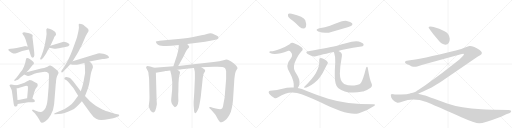
t = 0.00 s
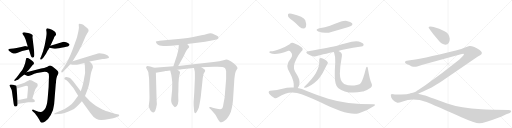
t = 4.67 s
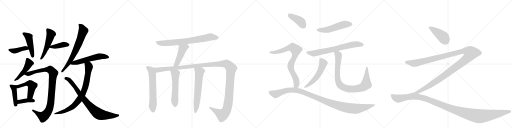
t = 9.33 s
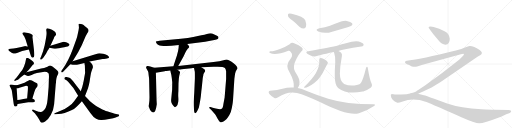
t = 14.00 s
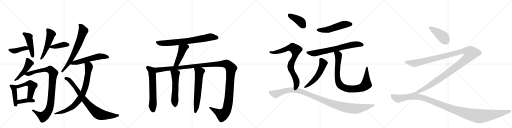
t = 18.67 s
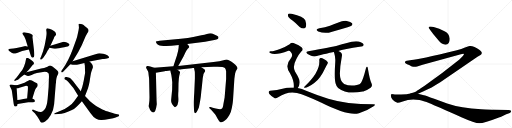
t = 23.34 s

The animated SVG that drew these frames (rendered in a browser with its animation timeline set to each time). Animation: 29 CSS @keyframes rules; one cycle of 23.34 s.

<svg version="1.1" viewBox="0 0 4096 1024" xmlns="http://www.w3.org/2000/svg">
  <g stroke="lightgray" stroke-dasharray="1,1" stroke-width="1" transform="scale(4, 4)">
    <line x1="0" y1="0" x2="256" y2="256"></line>
    <line x1="256" y1="0" x2="0" y2="256"></line>
    <line x1="128" y1="0" x2="128" y2="256"></line>
    <line x1="0" y1="128" x2="256" y2="128"></line>
    <line x1="256" y1="0" x2="512" y2="256"></line>
    <line x1="512" y1="0" x2="256" y2="256"></line>
    <line x1="384" y1="0" x2="384" y2="256"></line>
    <line x1="256" y1="128" x2="512" y2="128"></line>
    <line x1="512" y1="0" x2="768" y2="256"></line>
    <line x1="768" y1="0" x2="512" y2="256"></line>
    <line x1="640" y1="0" x2="640" y2="256"></line>
    <line x1="512" y1="128" x2="768" y2="128"></line>
    <line x1="768" y1="0" x2="1024" y2="256"></line>
    <line x1="1024" y1="0" x2="768" y2="256"></line>
    <line x1="896" y1="0" x2="896" y2="256"></line>
    <line x1="768" y1="128" x2="1024" y2="128"></line>
  </g>
<g transform="scale(1, -1) translate(0, -850)">
   <style type="text/css">
    @keyframes keyframes0 {
      from {
       stroke: black;
       stroke-dashoffset: 410;
       stroke-width: 128;
       }
       57% {
       animation-timing-function: step-end;
       stroke: black;
       stroke-dashoffset: 0;
       stroke-width: 128;
       }
       to {
       stroke: black;
       stroke-width: 1024;
       }
       }
       #make-me-a-hanzi-animation-0 {
         animation: keyframes0 0.583659s both;
         animation-delay: 0.000000s;
         animation-timing-function: linear;
       }
    @keyframes keyframes1 {
      from {
       stroke: black;
       stroke-dashoffset: 465;
       stroke-width: 128;
       }
       60% {
       animation-timing-function: step-end;
       stroke: black;
       stroke-dashoffset: 0;
       stroke-width: 128;
       }
       to {
       stroke: black;
       stroke-width: 1024;
       }
       }
       #make-me-a-hanzi-animation-1 {
         animation: keyframes1 0.628418s both;
         animation-delay: 0.583659s;
         animation-timing-function: linear;
       }
    @keyframes keyframes2 {
      from {
       stroke: black;
       stroke-dashoffset: 516;
       stroke-width: 128;
       }
       63% {
       animation-timing-function: step-end;
       stroke: black;
       stroke-dashoffset: 0;
       stroke-width: 128;
       }
       to {
       stroke: black;
       stroke-width: 1024;
       }
       }
       #make-me-a-hanzi-animation-2 {
         animation: keyframes2 0.669922s both;
         animation-delay: 1.212077s;
         animation-timing-function: linear;
       }
    @keyframes keyframes3 {
      from {
       stroke: black;
       stroke-dashoffset: 403;
       stroke-width: 128;
       }
       57% {
       animation-timing-function: step-end;
       stroke: black;
       stroke-dashoffset: 0;
       stroke-width: 128;
       }
       to {
       stroke: black;
       stroke-width: 1024;
       }
       }
       #make-me-a-hanzi-animation-3 {
         animation: keyframes3 0.577962s both;
         animation-delay: 1.881999s;
         animation-timing-function: linear;
       }
    @keyframes keyframes4 {
      from {
       stroke: black;
       stroke-dashoffset: 470;
       stroke-width: 128;
       }
       60% {
       animation-timing-function: step-end;
       stroke: black;
       stroke-dashoffset: 0;
       stroke-width: 128;
       }
       to {
       stroke: black;
       stroke-width: 1024;
       }
       }
       #make-me-a-hanzi-animation-4 {
         animation: keyframes4 0.632487s both;
         animation-delay: 2.459961s;
         animation-timing-function: linear;
       }
    @keyframes keyframes5 {
      from {
       stroke: black;
       stroke-dashoffset: 959;
       stroke-width: 128;
       }
       76% {
       animation-timing-function: step-end;
       stroke: black;
       stroke-dashoffset: 0;
       stroke-width: 128;
       }
       to {
       stroke: black;
       stroke-width: 1024;
       }
       }
       #make-me-a-hanzi-animation-5 {
         animation: keyframes5 1.030436s both;
         animation-delay: 3.092448s;
         animation-timing-function: linear;
       }
    @keyframes keyframes6 {
      from {
       stroke: black;
       stroke-dashoffset: 426;
       stroke-width: 128;
       }
       58% {
       animation-timing-function: step-end;
       stroke: black;
       stroke-dashoffset: 0;
       stroke-width: 128;
       }
       to {
       stroke: black;
       stroke-width: 1024;
       }
       }
       #make-me-a-hanzi-animation-6 {
         animation: keyframes6 0.596680s both;
         animation-delay: 4.122884s;
         animation-timing-function: linear;
       }
    @keyframes keyframes7 {
      from {
       stroke: black;
       stroke-dashoffset: 503;
       stroke-width: 128;
       }
       62% {
       animation-timing-function: step-end;
       stroke: black;
       stroke-dashoffset: 0;
       stroke-width: 128;
       }
       to {
       stroke: black;
       stroke-width: 1024;
       }
       }
       #make-me-a-hanzi-animation-7 {
         animation: keyframes7 0.659342s both;
         animation-delay: 4.719564s;
         animation-timing-function: linear;
       }
    @keyframes keyframes8 {
      from {
       stroke: black;
       stroke-dashoffset: 388;
       stroke-width: 128;
       }
       56% {
       animation-timing-function: step-end;
       stroke: black;
       stroke-dashoffset: 0;
       stroke-width: 128;
       }
       to {
       stroke: black;
       stroke-width: 1024;
       }
       }
       #make-me-a-hanzi-animation-8 {
         animation: keyframes8 0.565755s both;
         animation-delay: 5.378906s;
         animation-timing-function: linear;
       }
    @keyframes keyframes9 {
      from {
       stroke: black;
       stroke-dashoffset: 679;
       stroke-width: 128;
       }
       69% {
       animation-timing-function: step-end;
       stroke: black;
       stroke-dashoffset: 0;
       stroke-width: 128;
       }
       to {
       stroke: black;
       stroke-width: 1024;
       }
       }
       #make-me-a-hanzi-animation-9 {
         animation: keyframes9 0.802572s both;
         animation-delay: 5.944661s;
         animation-timing-function: linear;
       }
    @keyframes keyframes10 {
      from {
       stroke: black;
       stroke-dashoffset: 559;
       stroke-width: 128;
       }
       65% {
       animation-timing-function: step-end;
       stroke: black;
       stroke-dashoffset: 0;
       stroke-width: 128;
       }
       to {
       stroke: black;
       stroke-width: 1024;
       }
       }
       #make-me-a-hanzi-animation-10 {
         animation: keyframes10 0.704915s both;
         animation-delay: 6.747233s;
         animation-timing-function: linear;
       }
    @keyframes keyframes11 {
      from {
       stroke: black;
       stroke-dashoffset: 803;
       stroke-width: 128;
       }
       72% {
       animation-timing-function: step-end;
       stroke: black;
       stroke-dashoffset: 0;
       stroke-width: 128;
       }
       to {
       stroke: black;
       stroke-width: 1024;
       }
       }
       #make-me-a-hanzi-animation-11 {
         animation: keyframes11 0.903483s both;
         animation-delay: 7.452148s;
         animation-timing-function: linear;
       }
    @keyframes keyframes12 {
      from {
       stroke: black;
       stroke-dashoffset: 805;
       stroke-width: 128;
       }
       72% {
       animation-timing-function: step-end;
       stroke: black;
       stroke-dashoffset: 0;
       stroke-width: 128;
       }
       to {
       stroke: black;
       stroke-width: 1024;
       }
       }
       #make-me-a-hanzi-animation-12 {
         animation: keyframes12 0.905111s both;
         animation-delay: 8.355632s;
         animation-timing-function: linear;
       }
    @keyframes keyframes13 {
      from {
       stroke: black;
       stroke-dashoffset: 744;
       stroke-width: 128;
       }
       71% {
       animation-timing-function: step-end;
       stroke: black;
       stroke-dashoffset: 0;
       stroke-width: 128;
       }
       to {
       stroke: black;
       stroke-width: 1024;
       }
       }
       #make-me-a-hanzi-animation-13 {
         animation: keyframes13 0.855469s both;
         animation-delay: 9.260742s;
         animation-timing-function: linear;
       }
    @keyframes keyframes14 {
      from {
       stroke: black;
       stroke-dashoffset: 460;
       stroke-width: 128;
       }
       60% {
       animation-timing-function: step-end;
       stroke: black;
       stroke-dashoffset: 0;
       stroke-width: 128;
       }
       to {
       stroke: black;
       stroke-width: 1024;
       }
       }
       #make-me-a-hanzi-animation-14 {
         animation: keyframes14 0.624349s both;
         animation-delay: 10.116211s;
         animation-timing-function: linear;
       }
    @keyframes keyframes15 {
      from {
       stroke: black;
       stroke-dashoffset: 620;
       stroke-width: 128;
       }
       67% {
       animation-timing-function: step-end;
       stroke: black;
       stroke-dashoffset: 0;
       stroke-width: 128;
       }
       to {
       stroke: black;
       stroke-width: 1024;
       }
       }
       #make-me-a-hanzi-animation-15 {
         animation: keyframes15 0.754557s both;
         animation-delay: 10.740560s;
         animation-timing-function: linear;
       }
    @keyframes keyframes16 {
      from {
       stroke: black;
       stroke-dashoffset: 1384;
       stroke-width: 128;
       }
       82% {
       animation-timing-function: step-end;
       stroke: black;
       stroke-dashoffset: 0;
       stroke-width: 128;
       }
       to {
       stroke: black;
       stroke-width: 1024;
       }
       }
       #make-me-a-hanzi-animation-16 {
         animation: keyframes16 1.376302s both;
         animation-delay: 11.495117s;
         animation-timing-function: linear;
       }
    @keyframes keyframes17 {
      from {
       stroke: black;
       stroke-dashoffset: 554;
       stroke-width: 128;
       }
       64% {
       animation-timing-function: step-end;
       stroke: black;
       stroke-dashoffset: 0;
       stroke-width: 128;
       }
       to {
       stroke: black;
       stroke-width: 1024;
       }
       }
       #make-me-a-hanzi-animation-17 {
         animation: keyframes17 0.700846s both;
         animation-delay: 12.871419s;
         animation-timing-function: linear;
       }
    @keyframes keyframes18 {
      from {
       stroke: black;
       stroke-dashoffset: 622;
       stroke-width: 128;
       }
       67% {
       animation-timing-function: step-end;
       stroke: black;
       stroke-dashoffset: 0;
       stroke-width: 128;
       }
       to {
       stroke: black;
       stroke-width: 1024;
       }
       }
       #make-me-a-hanzi-animation-18 {
         animation: keyframes18 0.756185s both;
         animation-delay: 13.572266s;
         animation-timing-function: linear;
       }
    @keyframes keyframes19 {
      from {
       stroke: black;
       stroke-dashoffset: 521;
       stroke-width: 128;
       }
       63% {
       animation-timing-function: step-end;
       stroke: black;
       stroke-dashoffset: 0;
       stroke-width: 128;
       }
       to {
       stroke: black;
       stroke-width: 1024;
       }
       }
       #make-me-a-hanzi-animation-19 {
         animation: keyframes19 0.673991s both;
         animation-delay: 14.328451s;
         animation-timing-function: linear;
       }
    @keyframes keyframes20 {
      from {
       stroke: black;
       stroke-dashoffset: 702;
       stroke-width: 128;
       }
       70% {
       animation-timing-function: step-end;
       stroke: black;
       stroke-dashoffset: 0;
       stroke-width: 128;
       }
       to {
       stroke: black;
       stroke-width: 1024;
       }
       }
       #make-me-a-hanzi-animation-20 {
         animation: keyframes20 0.821289s both;
         animation-delay: 15.002441s;
         animation-timing-function: linear;
       }
    @keyframes keyframes21 {
      from {
       stroke: black;
       stroke-dashoffset: 538;
       stroke-width: 128;
       }
       64% {
       animation-timing-function: step-end;
       stroke: black;
       stroke-dashoffset: 0;
       stroke-width: 128;
       }
       to {
       stroke: black;
       stroke-width: 1024;
       }
       }
       #make-me-a-hanzi-animation-21 {
         animation: keyframes21 0.687826s both;
         animation-delay: 15.823730s;
         animation-timing-function: linear;
       }
    @keyframes keyframes22 {
      from {
       stroke: black;
       stroke-dashoffset: 898;
       stroke-width: 128;
       }
       75% {
       animation-timing-function: step-end;
       stroke: black;
       stroke-dashoffset: 0;
       stroke-width: 128;
       }
       to {
       stroke: black;
       stroke-width: 1024;
       }
       }
       #make-me-a-hanzi-animation-22 {
         animation: keyframes22 0.980794s both;
         animation-delay: 16.511556s;
         animation-timing-function: linear;
       }
    @keyframes keyframes23 {
      from {
       stroke: black;
       stroke-dashoffset: 404;
       stroke-width: 128;
       }
       57% {
       animation-timing-function: step-end;
       stroke: black;
       stroke-dashoffset: 0;
       stroke-width: 128;
       }
       to {
       stroke: black;
       stroke-width: 1024;
       }
       }
       #make-me-a-hanzi-animation-23 {
         animation: keyframes23 0.578776s both;
         animation-delay: 17.492350s;
         animation-timing-function: linear;
       }
    @keyframes keyframes24 {
      from {
       stroke: black;
       stroke-dashoffset: 793;
       stroke-width: 128;
       }
       72% {
       animation-timing-function: step-end;
       stroke: black;
       stroke-dashoffset: 0;
       stroke-width: 128;
       }
       to {
       stroke: black;
       stroke-width: 1024;
       }
       }
       #make-me-a-hanzi-animation-24 {
         animation: keyframes24 0.895345s both;
         animation-delay: 18.071126s;
         animation-timing-function: linear;
       }
    @keyframes keyframes25 {
      from {
       stroke: black;
       stroke-dashoffset: 1121;
       stroke-width: 128;
       }
       78% {
       animation-timing-function: step-end;
       stroke: black;
       stroke-dashoffset: 0;
       stroke-width: 128;
       }
       to {
       stroke: black;
       stroke-width: 1024;
       }
       }
       #make-me-a-hanzi-animation-25 {
         animation: keyframes25 1.162272s both;
         animation-delay: 18.966471s;
         animation-timing-function: linear;
       }
    @keyframes keyframes26 {
      from {
       stroke: black;
       stroke-dashoffset: 421;
       stroke-width: 128;
       }
       58% {
       animation-timing-function: step-end;
       stroke: black;
       stroke-dashoffset: 0;
       stroke-width: 128;
       }
       to {
       stroke: black;
       stroke-width: 1024;
       }
       }
       #make-me-a-hanzi-animation-26 {
         animation: keyframes26 0.592611s both;
         animation-delay: 20.128743s;
         animation-timing-function: linear;
       }
    @keyframes keyframes27 {
      from {
       stroke: black;
       stroke-dashoffset: 1357;
       stroke-width: 128;
       }
       82% {
       animation-timing-function: step-end;
       stroke: black;
       stroke-dashoffset: 0;
       stroke-width: 128;
       }
       to {
       stroke: black;
       stroke-width: 1024;
       }
       }
       #make-me-a-hanzi-animation-27 {
         animation: keyframes27 1.354329s both;
         animation-delay: 20.721354s;
         animation-timing-function: linear;
       }
    @keyframes keyframes28 {
      from {
       stroke: black;
       stroke-dashoffset: 1241;
       stroke-width: 128;
       }
       80% {
       animation-timing-function: step-end;
       stroke: black;
       stroke-dashoffset: 0;
       stroke-width: 128;
       }
       to {
       stroke: black;
       stroke-width: 1024;
       }
       }
       #make-me-a-hanzi-animation-28 {
         animation: keyframes28 1.259928s both;
         animation-delay: 22.075684s;
         animation-timing-function: linear;
       }
</style>
<path d="M 222 479 L 205 481 Q 203 482 179 477 L 133 466 Q 106 461 86 461 Q 67 460 67 454 Q 66 453 68 448 Q 70 442 85 434 Q 98 424 103 424 Q 110 419 136 426 L 177 442 L 231 454 C 260 461 252 475 222 479 Z" fill="lightgray"></path> 
<path d="M 225 586 L 213 589 Q 192 594 186 591 L 179 586 Q 178 584 183 574 Q 195 562 204 536 L 222 479 L 231 454 L 246 407 Q 248 400 252 395 Q 257 390 260 390 Q 262 388 265 390 Q 272 392 275 409 Q 275 420 272 449 L 261 542 Q 259 547 260 556 Q 262 564 261 568 Q 261 571 249 578 Q 238 585 232 585 Q 227 585 225 586 Z" fill="lightgray"></path> 
<path d="M 403 484 L 431 545 Q 434 558 437 558 L 446 568 Q 450 574 447 583 Q 442 604 395 620 Q 381 625 378 624 Q 367 620 371 602 Q 375 583 369 550 L 358 491 L 344 438 L 329 398 L 323 386 Q 319 378 323 375 Q 328 371 336 379 L 346 388 L 368 421 Q 382 448 385 450 L 396 468 L 403 484 Z" fill="lightgray"></path> 
<path d="M 509 517 L 403 484 C 374 475 368 473 396 468 L 434 461 Q 439 458 490 468 Q 542 478 546 481 Q 550 484 556 490 Q 557 494 551 500 Q 546 506 529 512 L 509 517 Z" fill="lightgray"></path> 
<path d="M 212 272 L 231 293 L 261 330 L 269 336 Q 273 338 270 350 Q 268 358 257 365 L 238 378 Q 219 393 209 383 L 205 363 Q 203 346 192 319 Q 181 291 162 270 Q 147 247 131 229 L 118 215 Q 113 211 114 206 Q 116 201 123 204 L 136 210 Q 142 211 155 223 Q 169 235 195 254 L 212 272 Z" fill="lightgray"></path> 
<path d="M 329 302 L 212 272 C 183 265 177 263 195 254 L 207 248 Q 219 241 225 242 Q 232 243 253 251 Q 275 262 295 266 L 344 275 Q 372 280 386 266 Q 394 261 391 218 L 389 154 L 381 58 Q 375 -4 358 -23 Q 342 -43 329 -45 Q 317 -47 281 -33 L 267 -28 Q 262 -25 258 -30 Q 254 -32 259 -37 L 272 -50 Q 277 -53 289 -70 Q 299 -79 312 -104 Q 325 -129 329 -130 Q 339 -135 361 -121 Q 384 -108 406 -69 Q 429 -30 433 16 L 446 179 Q 448 186 449 208 Q 451 230 457 243 L 464 257 Q 468 264 468 271 Q 468 277 454 291 Q 409 328 400 326 Q 391 324 386 320 Q 382 316 369 313 L 353 307 L 329 302 Z" fill="lightgray"></path> 
<path d="M 140 10 L 141 18 L 140 50 L 133 144 C 132 164 131 164 118 168 L 104 172 Q 91 176 85 174 Q 80 172 76 168 Q 75 166 84 150 Q 94 133 96 116 L 109 22 Q 111 8 115 3 Q 119 -3 128 -1 Q 138 1 140 10 Z" fill="lightgray"></path> 
<path d="M 259 63 L 274 112 L 282 134 Q 284 139 291 148 L 299 159 Q 303 166 301 175 Q 300 183 292 186 L 279 192 Q 248 212 233 209 Q 228 208 213 199 Q 199 189 173 181 Q 138 168 118 168 C 88 166 103 142 133 144 Q 146 144 155 148 L 209 164 Q 220 162 222 160 Q 225 158 222 120 L 217 65 C 214 35 250 34 259 63 Z" fill="lightgray"></path> 
<path d="M 141 18 L 226 32 Q 276 32 277 37 L 279 43 Q 280 55 259 63 L 217 65 L 187 59 Q 155 52 140 50 C 110 46 111 13 141 18 Z" fill="lightgray"></path> 
<path d="M 503 274 L 563 337 L 581 360 L 625 432 L 655 491 L 684 559 L 697 583 Q 699 587 701 589 L 707 598 Q 709 606 708 611 Q 707 616 697 626 L 677 643 Q 671 650 657 656 Q 644 661 635 660 Q 627 658 630 649 L 631 635 Q 634 629 619 564 Q 616 547 581 455 Q 547 363 503 301 L 493 286 Q 487 278 492 273 Q 497 268 503 274 Z" fill="lightgray"></path> 
<path d="M 563 337 L 582 333 Q 605 328 634 337 Q 664 345 675 347 L 716 358 L 821 378 Q 831 378 845 381 Q 859 383 861 385 Q 871 384 872 391 Q 874 394 862 406 Q 848 417 826 421 Q 804 424 796 424 Q 789 424 757 414 L 581 360 C 552 351 534 343 563 337 Z" fill="lightgray"></path> 
<path d="M 675 347 L 679 324 Q 687 269 670 207 L 664 179 Q 660 158 646 120 L 625 84 L 593 41 Q 581 22 548 -1 Q 515 -24 499 -30 L 442 -53 Q 433 -57 433 -61 Q 434 -66 442 -64 L 468 -62 Q 514 -60 571 -32 Q 597 -20 615 -1 Q 634 17 655 41 L 680 82 L 698 129 Q 712 160 720 218 Q 728 275 733 283 L 743 310 Q 744 312 742 324 Q 740 336 729 347 Q 718 357 716 358 C 693 377 670 377 675 347 Z" fill="lightgray"></path> 
<path d="M 646 120 L 585 200 L 565 222 Q 558 229 540 233 Q 523 236 518 231 Q 513 226 516 221 Q 517 215 525 212 Q 533 209 547 195 Q 592 150 625 84 L 655 41 L 723 -53 Q 748 -89 769 -100 Q 790 -111 812 -110 Q 834 -110 873 -102 Q 912 -94 925 -89 L 949 -80 Q 954 -78 953 -73 Q 953 -68 949 -66 L 919 -59 L 856 -40 Q 840 -35 801 -15 Q 763 4 742 23 Q 716 41 705 56 L 680 82 L 646 120 Z" fill="lightgray"></path> 
<path d="M 1498 498 L 1641 516 L 1693 526 Q 1743 537 1746 543 Q 1749 549 1747 556 Q 1746 562 1719 573 Q 1693 584 1683 584 Q 1673 584 1655 579 Q 1638 574 1611 569 L 1546 555 Q 1508 546 1447 541 L 1277 525 Q 1249 522 1247 518 Q 1246 514 1252 505 Q 1257 495 1268 491 Q 1286 480 1372 484 L 1430 490 L 1498 498 Z" fill="lightgray"></path> 
<path d="M 1426 323 L 1469 401 L 1483 430 Q 1491 450 1502 461 Q 1513 471 1514 475 Q 1516 479 1498 498 C 1478 520 1432 520 1430 490 L 1429 471 Q 1426 438 1406 378 L 1387 320 C 1378 291 1412 297 1426 323 Z" fill="lightgray"></path> 
<path d="M 1234 308 L 1202 318 L 1179 323 Q 1171 320 1169 315 Q 1167 309 1176 295 Q 1186 280 1187 270 L 1189 251 Q 1193 224 1193 215 L 1196 73 L 1195 44 L 1192 18 Q 1189 2 1190 -1 Q 1200 -36 1213 -44 Q 1219 -50 1227 -50 Q 1244 -50 1255 17 L 1253 48 L 1247 269 C 1246 299 1246 304 1234 308 Z" fill="lightgray"></path> 
<path d="M 1611 312 L 1708 316 Q 1786 320 1799 307 Q 1806 302 1809 281 L 1809 218 L 1797 71 L 1788 22 Q 1783 -14 1776 -18 Q 1770 -22 1761 -24 Q 1749 -24 1726 -18 Q 1704 -12 1702 -12 L 1684 -6 Q 1676 -4 1675 -7 Q 1671 -11 1678 -18 L 1689 -28 L 1715 -57 Q 1717 -57 1727 -73 L 1740 -97 Q 1758 -128 1768 -128 Q 1779 -132 1813 -102 Q 1824 -88 1835 -70 Q 1847 -52 1855 -11 Q 1863 29 1864 49 L 1875 220 L 1878 243 Q 1878 247 1881 263 Q 1885 279 1892 290 Q 1899 300 1900 304 Q 1901 308 1893 320 Q 1886 331 1866 347 Q 1831 375 1810 375 L 1788 369 Q 1762 360 1708 354 L 1426 323 L 1387 320 L 1234 308 C 1204 306 1217 264 1247 269 L 1318 280 L 1321 282 L 1332 282 Q 1346 286 1362 286 L 1419 293 L 1439 295 Q 1446 294 1472 298 L 1532 305 Q 1533 306 1541 306 L 1552 307 L 1611 312 Z" fill="lightgray"></path> 
<path d="M 1362 286 L 1364 276 Q 1373 245 1374 229 L 1378 192 L 1377 132 L 1370 60 Q 1367 38 1373 26 Q 1374 21 1385 6 Q 1397 -9 1400 -8 Q 1433 4 1426 77 Q 1425 94 1427 120 L 1428 185 L 1431 225 Q 1433 245 1437 256 Q 1441 267 1440 274 Q 1438 283 1419 293 C 1393 308 1356 315 1362 286 Z" fill="lightgray"></path> 
<path d="M 1552 307 L 1558 279 Q 1559 277 1559 255 L 1559 222 L 1554 108 L 1549 34 Q 1549 8 1550 -1 L 1552 -27 Q 1553 -55 1564 -55 Q 1572 -51 1582 -29 L 1591 -9 Q 1605 59 1608 93 Q 1611 127 1614 148 L 1622 226 L 1628 258 L 1636 272 Q 1643 282 1641 287 Q 1641 293 1632 299 L 1611 312 C 1585 328 1546 336 1552 307 Z" fill="lightgray"></path> 
<path d="M 2555 625 Q 2515 615 2546 598 Q 2603 577 2657 597 Q 2718 613 2781 632 Q 2809 642 2814 646 Q 2823 656 2817 665 Q 2807 678 2774 683 Q 2740 686 2707 670 Q 2676 657 2640 645 Q 2601 633 2555 625 Z" fill="lightgray"></path> 
<path d="M 2707 443 Q 2746 455 2890 478 Q 2900 477 2910 490 Q 2911 503 2886 512 Q 2853 533 2768 504 Q 2735 497 2703 486 Q 2655 474 2467 440 Q 2437 436 2461 418 Q 2497 394 2520 399 Q 2535 406 2671 435 L 2707 443 Z" fill="lightgray"></path> 
<path d="M 2554 370 Q 2564 276 2435 157 Q 2429 150 2435 148 Q 2457 144 2514 186 Q 2563 222 2604 311 Q 2611 324 2619 339 Q 2626 346 2621 355 Q 2615 364 2590 378 Q 2571 388 2563 386 Q 2553 382 2554 370 Z" fill="lightgray"></path> 
<path d="M 2971 186 Q 2958 214 2944 297 Q 2943 312 2937 316 Q 2931 319 2927 303 Q 2905 215 2887 186 Q 2880 176 2855 170 Q 2798 158 2753 179 Q 2719 198 2719 262 Q 2720 322 2735 401 Q 2739 417 2729 428 Q 2720 437 2707 443 C 2682 459 2663 464 2671 435 Q 2671 432 2673 428 Q 2685 391 2682 355 Q 2673 220 2685 182 Q 2689 163 2705 147 Q 2774 92 2901 118 Q 2902 119 2906 119 Q 2936 128 2965 149 Q 2983 162 2971 186 Z" fill="lightgray"></path> 
<path d="M 2340 686 Q 2368 664 2397 635 Q 2413 622 2431 622 Q 2443 623 2448 638 Q 2454 656 2442 689 Q 2430 720 2333 741 Q 2315 745 2308 741 Q 2302 737 2304 722 Q 2308 709 2340 686 Z" fill="lightgray"></path> 
<path d="M 2382 146 Q 2403 173 2393 217 Q 2386 238 2360 279 Q 2338 318 2371 379 Q 2390 416 2410 438 Q 2432 456 2412 472 Q 2393 488 2357 502 Q 2335 515 2317 497 Q 2283 475 2240 459 Q 2182 437 2164 440 Q 2157 440 2154 435 Q 2153 431 2161 426 Q 2203 405 2307 444 Q 2317 447 2326 435 Q 2348 413 2326 382 Q 2275 325 2320 265 Q 2356 201 2350 150 C 2349 120 2367 120 2382 146 Z" fill="lightgray"></path> 
<path d="M 2350 150 Q 2305 154 2260 140 Q 2221 127 2161 124 Q 2154 124 2150 116 Q 2147 109 2155 98 Q 2171 79 2195 66 Q 2207 60 2225 73 Q 2303 124 2376 106 Q 2440 90 2568 30 Q 2790 -82 2872 -55 Q 2935 -36 2989 1 Q 3013 16 2988 17 Q 2769 17 2626 61 Q 2547 85 2449 125 Q 2415 141 2382 146 L 2350 150 Z" fill="lightgray"></path> 
<path d="M 3598 540 Q 3594 584 3552 602 Q 3517 624 3469 635 L 3444 639 Q 3429 639 3429 630 Q 3429 626 3433 622 L 3443 608 Q 3452 593 3509 526 Q 3533 493 3564 493 Q 3598 495 3598 540 Z" fill="lightgray"></path> 
<path d="M 3344 100 L 3380 116 L 3453 151 Q 3484 169 3522 192 L 3820 396 L 3844 410 L 3851 416 Q 3856 419 3854 432 Q 3850 439 3837 450 Q 3787 484 3756 482 Q 3747 482 3720 470 Q 3692 458 3655 449 Q 3344 374 3293 370 L 3255 365 Q 3244 364 3241 357 Q 3237 350 3247 342 Q 3253 338 3273 330 L 3295 318 Q 3318 313 3337 318 L 3381 332 L 3687 416 Q 3708 422 3711 418 Q 3714 413 3701 400 L 3673 372 Q 3533 259 3394 162 Q 3336 124 3329 119 Q 3321 113 3289 104 C 3261 94 3317 88 3344 100 Z" fill="lightgray"></path> 
<path d="M 3956 -28 Q 3919 -27 3851 -24 Q 3687 -15 3577 23 L 3474 60 Q 3405 86 3391 89 L 3344 100 L 3289 103.5 Q 3257 94 3208 94 L 3177 94 Q 3161 93 3149 96 Q 3140 96 3138 98 Q 3129 98 3127 95 L 3127 84 Q 3127 69 3141.5 52 Q 3156 35 3179 29 Q 3187 27 3222 39 Q 3282 63 3356 50 Q 3385 45 3436.5 23.5 Q 3488 2 3691 -88 Q 3799 -136 3835 -136 Q 3871 -136 3997 -88 Q 4004 -85 4005 -85 L 4050 -64 L 4073 -56 Q 4084 -52 4086 -46 Q 4091 -40 4087.5 -35 Q 4084 -30 4067 -30 L 3956 -28 Z" fill="lightgray"></path> 
      <clipPath id="make-me-a-hanzi-clip-0">
      <path d="M 222 479 L 205 481 Q 203 482 179 477 L 133 466 Q 106 461 86 461 Q 67 460 67 454 Q 66 453 68 448 Q 70 442 85 434 Q 98 424 103 424 Q 110 419 136 426 L 177 442 L 231 454 C 260 461 252 475 222 479 Z" fill="lightgray"></path>
      </clipPath>
      <path clip-path="url(#make-me-a-hanzi-clip-0)" d="M 74 452 L 112 443 L 202 465 L 223 458 " fill="none" id="make-me-a-hanzi-animation-0" stroke-dasharray="282 564" stroke-linecap="round"></path>

      <clipPath id="make-me-a-hanzi-clip-1">
      <path d="M 225 586 L 213 589 Q 192 594 186 591 L 179 586 Q 178 584 183 574 Q 195 562 204 536 L 222 479 L 231 454 L 246 407 Q 248 400 252 395 Q 257 390 260 390 Q 262 388 265 390 Q 272 392 275 409 Q 275 420 272 449 L 261 542 Q 259 547 260 556 Q 262 564 261 568 Q 261 571 249 578 Q 238 585 232 585 Q 227 585 225 586 Z" fill="lightgray"></path>
      </clipPath>
      <path clip-path="url(#make-me-a-hanzi-clip-1)" d="M 187 582 L 202 577 L 232 547 L 263 399 " fill="none" id="make-me-a-hanzi-animation-1" stroke-dasharray="337 674" stroke-linecap="round"></path>

      <clipPath id="make-me-a-hanzi-clip-2">
      <path d="M 403 484 L 431 545 Q 434 558 437 558 L 446 568 Q 450 574 447 583 Q 442 604 395 620 Q 381 625 378 624 Q 367 620 371 602 Q 375 583 369 550 L 358 491 L 344 438 L 329 398 L 323 386 Q 319 378 323 375 Q 328 371 336 379 L 346 388 L 368 421 Q 382 448 385 450 L 396 468 L 403 484 Z" fill="lightgray"></path>
      </clipPath>
      <path clip-path="url(#make-me-a-hanzi-clip-2)" d="M 380 615 L 408 577 L 376 474 L 328 381 " fill="none" id="make-me-a-hanzi-animation-2" stroke-dasharray="388 776" stroke-linecap="round"></path>

      <clipPath id="make-me-a-hanzi-clip-3">
      <path d="M 509 517 L 403 484 C 374 475 368 473 396 468 L 434 461 Q 439 458 490 468 Q 542 478 546 481 Q 550 484 556 490 Q 557 494 551 500 Q 546 506 529 512 L 509 517 Z" fill="lightgray"></path>
      </clipPath>
      <path clip-path="url(#make-me-a-hanzi-clip-3)" d="M 403 470 L 410 476 L 456 480 L 508 494 L 546 491 " fill="none" id="make-me-a-hanzi-animation-3" stroke-dasharray="275 550" stroke-linecap="round"></path>

      <clipPath id="make-me-a-hanzi-clip-4">
      <path d="M 212 272 L 231 293 L 261 330 L 269 336 Q 273 338 270 350 Q 268 358 257 365 L 238 378 Q 219 393 209 383 L 205 363 Q 203 346 192 319 Q 181 291 162 270 Q 147 247 131 229 L 118 215 Q 113 211 114 206 Q 116 201 123 204 L 136 210 Q 142 211 155 223 Q 169 235 195 254 L 212 272 Z" fill="lightgray"></path>
      </clipPath>
      <path clip-path="url(#make-me-a-hanzi-clip-4)" d="M 218 376 L 233 343 L 217 314 L 169 252 L 119 209 " fill="none" id="make-me-a-hanzi-animation-4" stroke-dasharray="342 684" stroke-linecap="round"></path>

      <clipPath id="make-me-a-hanzi-clip-5">
      <path d="M 329 302 L 212 272 C 183 265 177 263 195 254 L 207 248 Q 219 241 225 242 Q 232 243 253 251 Q 275 262 295 266 L 344 275 Q 372 280 386 266 Q 394 261 391 218 L 389 154 L 381 58 Q 375 -4 358 -23 Q 342 -43 329 -45 Q 317 -47 281 -33 L 267 -28 Q 262 -25 258 -30 Q 254 -32 259 -37 L 272 -50 Q 277 -53 289 -70 Q 299 -79 312 -104 Q 325 -129 329 -130 Q 339 -135 361 -121 Q 384 -108 406 -69 Q 429 -30 433 16 L 446 179 Q 448 186 449 208 Q 451 230 457 243 L 464 257 Q 468 264 468 271 Q 468 277 454 291 Q 409 328 400 326 Q 391 324 386 320 Q 382 316 369 313 L 353 307 L 329 302 Z" fill="lightgray"></path>
      </clipPath>
      <path clip-path="url(#make-me-a-hanzi-clip-5)" d="M 203 255 L 325 287 L 380 294 L 402 292 L 426 264 L 404 12 L 387 -38 L 373 -59 L 346 -82 L 263 -33 " fill="none" id="make-me-a-hanzi-animation-5" stroke-dasharray="831 1662" stroke-linecap="round"></path>

      <clipPath id="make-me-a-hanzi-clip-6">
      <path d="M 140 10 L 141 18 L 140 50 L 133 144 C 132 164 131 164 118 168 L 104 172 Q 91 176 85 174 Q 80 172 76 168 Q 75 166 84 150 Q 94 133 96 116 L 109 22 Q 111 8 115 3 Q 119 -3 128 -1 Q 138 1 140 10 Z" fill="lightgray"></path>
      </clipPath>
      <path clip-path="url(#make-me-a-hanzi-clip-6)" d="M 83 167 L 106 152 L 114 135 L 125 12 " fill="none" id="make-me-a-hanzi-animation-6" stroke-dasharray="298 596" stroke-linecap="round"></path>

      <clipPath id="make-me-a-hanzi-clip-7">
      <path d="M 259 63 L 274 112 L 282 134 Q 284 139 291 148 L 299 159 Q 303 166 301 175 Q 300 183 292 186 L 279 192 Q 248 212 233 209 Q 228 208 213 199 Q 199 189 173 181 Q 138 168 118 168 C 88 166 103 142 133 144 Q 146 144 155 148 L 209 164 Q 220 162 222 160 Q 225 158 222 120 L 217 65 C 214 35 250 34 259 63 Z" fill="lightgray"></path>
      </clipPath>
      <path clip-path="url(#make-me-a-hanzi-clip-7)" d="M 124 163 L 146 158 L 217 181 L 246 177 L 258 163 L 253 138 L 242 87 L 224 71 " fill="none" id="make-me-a-hanzi-animation-7" stroke-dasharray="375 750" stroke-linecap="round"></path>

      <clipPath id="make-me-a-hanzi-clip-8">
      <path d="M 141 18 L 226 32 Q 276 32 277 37 L 279 43 Q 280 55 259 63 L 217 65 L 187 59 Q 155 52 140 50 C 110 46 111 13 141 18 Z" fill="lightgray"></path>
      </clipPath>
      <path clip-path="url(#make-me-a-hanzi-clip-8)" d="M 147 24 L 160 37 L 213 48 L 261 48 L 271 42 " fill="none" id="make-me-a-hanzi-animation-8" stroke-dasharray="260 520" stroke-linecap="round"></path>

      <clipPath id="make-me-a-hanzi-clip-9">
      <path d="M 503 274 L 563 337 L 581 360 L 625 432 L 655 491 L 684 559 L 697 583 Q 699 587 701 589 L 707 598 Q 709 606 708 611 Q 707 616 697 626 L 677 643 Q 671 650 657 656 Q 644 661 635 660 Q 627 658 630 649 L 631 635 Q 634 629 619 564 Q 616 547 581 455 Q 547 363 503 301 L 493 286 Q 487 278 492 273 Q 497 268 503 274 Z" fill="lightgray"></path>
      </clipPath>
      <path clip-path="url(#make-me-a-hanzi-clip-9)" d="M 640 651 L 666 604 L 648 550 L 589 413 L 548 342 L 497 279 " fill="none" id="make-me-a-hanzi-animation-9" stroke-dasharray="551 1102" stroke-linecap="round"></path>

      <clipPath id="make-me-a-hanzi-clip-10">
      <path d="M 563 337 L 582 333 Q 605 328 634 337 Q 664 345 675 347 L 716 358 L 821 378 Q 831 378 845 381 Q 859 383 861 385 Q 871 384 872 391 Q 874 394 862 406 Q 848 417 826 421 Q 804 424 796 424 Q 789 424 757 414 L 581 360 C 552 351 534 343 563 337 Z" fill="lightgray"></path>
      </clipPath>
      <path clip-path="url(#make-me-a-hanzi-clip-10)" d="M 569 342 L 788 398 L 814 401 L 864 392 " fill="none" id="make-me-a-hanzi-animation-10" stroke-dasharray="431 862" stroke-linecap="round"></path>

      <clipPath id="make-me-a-hanzi-clip-11">
      <path d="M 675 347 L 679 324 Q 687 269 670 207 L 664 179 Q 660 158 646 120 L 625 84 L 593 41 Q 581 22 548 -1 Q 515 -24 499 -30 L 442 -53 Q 433 -57 433 -61 Q 434 -66 442 -64 L 468 -62 Q 514 -60 571 -32 Q 597 -20 615 -1 Q 634 17 655 41 L 680 82 L 698 129 Q 712 160 720 218 Q 728 275 733 283 L 743 310 Q 744 312 742 324 Q 740 336 729 347 Q 718 357 716 358 C 693 377 670 377 675 347 Z" fill="lightgray"></path>
      </clipPath>
      <path clip-path="url(#make-me-a-hanzi-clip-11)" d="M 684 343 L 711 319 L 703 251 L 679 143 L 644 69 L 605 19 L 555 -20 L 500 -45 L 439 -58 " fill="none" id="make-me-a-hanzi-animation-11" stroke-dasharray="675 1350" stroke-linecap="round"></path>

      <clipPath id="make-me-a-hanzi-clip-12">
      <path d="M 646 120 L 585 200 L 565 222 Q 558 229 540 233 Q 523 236 518 231 Q 513 226 516 221 Q 517 215 525 212 Q 533 209 547 195 Q 592 150 625 84 L 655 41 L 723 -53 Q 748 -89 769 -100 Q 790 -111 812 -110 Q 834 -110 873 -102 Q 912 -94 925 -89 L 949 -80 Q 954 -78 953 -73 Q 953 -68 949 -66 L 919 -59 L 856 -40 Q 840 -35 801 -15 Q 763 4 742 23 Q 716 41 705 56 L 680 82 L 646 120 Z" fill="lightgray"></path>
      </clipPath>
      <path clip-path="url(#make-me-a-hanzi-clip-12)" d="M 525 224 L 559 207 L 689 36 L 784 -57 L 827 -71 L 945 -73 " fill="none" id="make-me-a-hanzi-animation-12" stroke-dasharray="677 1354" stroke-linecap="round"></path>

      <clipPath id="make-me-a-hanzi-clip-13">
      <path d="M 1498 498 L 1641 516 L 1693 526 Q 1743 537 1746 543 Q 1749 549 1747 556 Q 1746 562 1719 573 Q 1693 584 1683 584 Q 1673 584 1655 579 Q 1638 574 1611 569 L 1546 555 Q 1508 546 1447 541 L 1277 525 Q 1249 522 1247 518 Q 1246 514 1252 505 Q 1257 495 1268 491 Q 1286 480 1372 484 L 1430 490 L 1498 498 Z" fill="lightgray"></path>
      </clipPath>
      <path clip-path="url(#make-me-a-hanzi-clip-13)" d="M 1254 513 L 1293 505 L 1360 507 L 1531 526 L 1680 554 L 1737 550 " fill="none" id="make-me-a-hanzi-animation-13" stroke-dasharray="616 1232" stroke-linecap="round"></path>

      <clipPath id="make-me-a-hanzi-clip-14">
      <path d="M 1426 323 L 1469 401 L 1483 430 Q 1491 450 1502 461 Q 1513 471 1514 475 Q 1516 479 1498 498 C 1478 520 1432 520 1430 490 L 1429 471 Q 1426 438 1406 378 L 1387 320 C 1378 291 1412 297 1426 323 Z" fill="lightgray"></path>
      </clipPath>
      <path clip-path="url(#make-me-a-hanzi-clip-14)" d="M 1506 476 L 1492 478 L 1461 460 L 1414 341 L 1393 326 " fill="none" id="make-me-a-hanzi-animation-14" stroke-dasharray="332 664" stroke-linecap="round"></path>

      <clipPath id="make-me-a-hanzi-clip-15">
      <path d="M 1234 308 L 1202 318 L 1179 323 Q 1171 320 1169 315 Q 1167 309 1176 295 Q 1186 280 1187 270 L 1189 251 Q 1193 224 1193 215 L 1196 73 L 1195 44 L 1192 18 Q 1189 2 1190 -1 Q 1200 -36 1213 -44 Q 1219 -50 1227 -50 Q 1244 -50 1255 17 L 1253 48 L 1247 269 C 1246 299 1246 304 1234 308 Z" fill="lightgray"></path>
      </clipPath>
      <path clip-path="url(#make-me-a-hanzi-clip-15)" d="M 1180 312 L 1212 286 L 1218 259 L 1225 -36 " fill="none" id="make-me-a-hanzi-animation-15" stroke-dasharray="492 984" stroke-linecap="round"></path>

      <clipPath id="make-me-a-hanzi-clip-16">
      <path d="M 1611 312 L 1708 316 Q 1786 320 1799 307 Q 1806 302 1809 281 L 1809 218 L 1797 71 L 1788 22 Q 1783 -14 1776 -18 Q 1770 -22 1761 -24 Q 1749 -24 1726 -18 Q 1704 -12 1702 -12 L 1684 -6 Q 1676 -4 1675 -7 Q 1671 -11 1678 -18 L 1689 -28 L 1715 -57 Q 1717 -57 1727 -73 L 1740 -97 Q 1758 -128 1768 -128 Q 1779 -132 1813 -102 Q 1824 -88 1835 -70 Q 1847 -52 1855 -11 Q 1863 29 1864 49 L 1875 220 L 1878 243 Q 1878 247 1881 263 Q 1885 279 1892 290 Q 1899 300 1900 304 Q 1901 308 1893 320 Q 1886 331 1866 347 Q 1831 375 1810 375 L 1788 369 Q 1762 360 1708 354 L 1426 323 L 1387 320 L 1234 308 C 1204 306 1217 264 1247 269 L 1318 280 L 1321 282 L 1332 282 Q 1346 286 1362 286 L 1419 293 L 1439 295 Q 1446 294 1472 298 L 1532 305 Q 1533 306 1541 306 L 1552 307 L 1611 312 Z" fill="lightgray"></path>
      </clipPath>
      <path clip-path="url(#make-me-a-hanzi-clip-16)" d="M 1242 303 L 1265 291 L 1623 330 L 1792 341 L 1824 333 L 1849 303 L 1832 74 L 1814 -28 L 1797 -54 L 1778 -68 L 1680 -12 " fill="none" id="make-me-a-hanzi-animation-16" stroke-dasharray="1256 2512" stroke-linecap="round"></path>

      <clipPath id="make-me-a-hanzi-clip-17">
      <path d="M 1362 286 L 1364 276 Q 1373 245 1374 229 L 1378 192 L 1377 132 L 1370 60 Q 1367 38 1373 26 Q 1374 21 1385 6 Q 1397 -9 1400 -8 Q 1433 4 1426 77 Q 1425 94 1427 120 L 1428 185 L 1431 225 Q 1433 245 1437 256 Q 1441 267 1440 274 Q 1438 283 1419 293 C 1393 308 1356 315 1362 286 Z" fill="lightgray"></path>
      </clipPath>
      <path clip-path="url(#make-me-a-hanzi-clip-17)" d="M 1370 282 L 1403 258 L 1398 51 L 1402 1 " fill="none" id="make-me-a-hanzi-animation-17" stroke-dasharray="426 852" stroke-linecap="round"></path>

      <clipPath id="make-me-a-hanzi-clip-18">
      <path d="M 1552 307 L 1558 279 Q 1559 277 1559 255 L 1559 222 L 1554 108 L 1549 34 Q 1549 8 1550 -1 L 1552 -27 Q 1553 -55 1564 -55 Q 1572 -51 1582 -29 L 1591 -9 Q 1605 59 1608 93 Q 1611 127 1614 148 L 1622 226 L 1628 258 L 1636 272 Q 1643 282 1641 287 Q 1641 293 1632 299 L 1611 312 C 1585 328 1546 336 1552 307 Z" fill="lightgray"></path>
      </clipPath>
      <path clip-path="url(#make-me-a-hanzi-clip-18)" d="M 1560 301 L 1595 274 L 1564 -46 " fill="none" id="make-me-a-hanzi-animation-18" stroke-dasharray="494 988" stroke-linecap="round"></path>

      <clipPath id="make-me-a-hanzi-clip-19">
      <path d="M 2555 625 Q 2515 615 2546 598 Q 2603 577 2657 597 Q 2718 613 2781 632 Q 2809 642 2814 646 Q 2823 656 2817 665 Q 2807 678 2774 683 Q 2740 686 2707 670 Q 2676 657 2640 645 Q 2601 633 2555 625 Z" fill="lightgray"></path>
      </clipPath>
      <path clip-path="url(#make-me-a-hanzi-clip-19)" d="M 2547 613 L 2602 610 L 2746 653 L 2805 657 " fill="none" id="make-me-a-hanzi-animation-19" stroke-dasharray="393 786" stroke-linecap="round"></path>

      <clipPath id="make-me-a-hanzi-clip-20">
      <path d="M 2707 443 Q 2746 455 2890 478 Q 2900 477 2910 490 Q 2911 503 2886 512 Q 2853 533 2768 504 Q 2735 497 2703 486 Q 2655 474 2467 440 Q 2437 436 2461 418 Q 2497 394 2520 399 Q 2535 406 2671 435 L 2707 443 Z" fill="lightgray"></path>
      </clipPath>
      <path clip-path="url(#make-me-a-hanzi-clip-20)" d="M 2462 430 L 2512 423 L 2654 451 L 2821 493 L 2866 497 L 2899 491 " fill="none" id="make-me-a-hanzi-animation-20" stroke-dasharray="574 1148" stroke-linecap="round"></path>

      <clipPath id="make-me-a-hanzi-clip-21">
      <path d="M 2554 370 Q 2564 276 2435 157 Q 2429 150 2435 148 Q 2457 144 2514 186 Q 2563 222 2604 311 Q 2611 324 2619 339 Q 2626 346 2621 355 Q 2615 364 2590 378 Q 2571 388 2563 386 Q 2553 382 2554 370 Z" fill="lightgray"></path>
      </clipPath>
      <path clip-path="url(#make-me-a-hanzi-clip-21)" d="M 2567 373 L 2586 344 L 2553 266 L 2531 231 L 2496 193 L 2439 153 " fill="none" id="make-me-a-hanzi-animation-21" stroke-dasharray="410 820" stroke-linecap="round"></path>

      <clipPath id="make-me-a-hanzi-clip-22">
      <path d="M 2971 186 Q 2958 214 2944 297 Q 2943 312 2937 316 Q 2931 319 2927 303 Q 2905 215 2887 186 Q 2880 176 2855 170 Q 2798 158 2753 179 Q 2719 198 2719 262 Q 2720 322 2735 401 Q 2739 417 2729 428 Q 2720 437 2707 443 C 2682 459 2663 464 2671 435 Q 2671 432 2673 428 Q 2685 391 2682 355 Q 2673 220 2685 182 Q 2689 163 2705 147 Q 2774 92 2901 118 Q 2902 119 2906 119 Q 2936 128 2965 149 Q 2983 162 2971 186 Z" fill="lightgray"></path>
      </clipPath>
      <path clip-path="url(#make-me-a-hanzi-clip-22)" d="M 2678 433 L 2707 409 L 2698 279 L 2701 218 L 2715 177 L 2745 153 L 2793 139 L 2836 138 L 2889 148 L 2919 165 L 2930 176 L 2936 310 " fill="none" id="make-me-a-hanzi-animation-22" stroke-dasharray="770 1540" stroke-linecap="round"></path>

      <clipPath id="make-me-a-hanzi-clip-23">
      <path d="M 2340 686 Q 2368 664 2397 635 Q 2413 622 2431 622 Q 2443 623 2448 638 Q 2454 656 2442 689 Q 2430 720 2333 741 Q 2315 745 2308 741 Q 2302 737 2304 722 Q 2308 709 2340 686 Z" fill="lightgray"></path>
      </clipPath>
      <path clip-path="url(#make-me-a-hanzi-clip-23)" d="M 2315 732 L 2405 678 L 2428 642 " fill="none" id="make-me-a-hanzi-animation-23" stroke-dasharray="276 552" stroke-linecap="round"></path>

      <clipPath id="make-me-a-hanzi-clip-24">
      <path d="M 2382 146 Q 2403 173 2393 217 Q 2386 238 2360 279 Q 2338 318 2371 379 Q 2390 416 2410 438 Q 2432 456 2412 472 Q 2393 488 2357 502 Q 2335 515 2317 497 Q 2283 475 2240 459 Q 2182 437 2164 440 Q 2157 440 2154 435 Q 2153 431 2161 426 Q 2203 405 2307 444 Q 2317 447 2326 435 Q 2348 413 2326 382 Q 2275 325 2320 265 Q 2356 201 2350 150 C 2349 120 2367 120 2382 146 Z" fill="lightgray"></path>
      </clipPath>
      <path clip-path="url(#make-me-a-hanzi-clip-24)" d="M 2161 433 L 2187 430 L 2224 436 L 2326 470 L 2341 470 L 2366 451 L 2362 412 L 2331 349 L 2325 318 L 2333 284 L 2369 213 L 2371 168 L 2356 156 " fill="none" id="make-me-a-hanzi-animation-24" stroke-dasharray="665 1330" stroke-linecap="round"></path>

      <clipPath id="make-me-a-hanzi-clip-25">
      <path d="M 2350 150 Q 2305 154 2260 140 Q 2221 127 2161 124 Q 2154 124 2150 116 Q 2147 109 2155 98 Q 2171 79 2195 66 Q 2207 60 2225 73 Q 2303 124 2376 106 Q 2440 90 2568 30 Q 2790 -82 2872 -55 Q 2935 -36 2989 1 Q 3013 16 2988 17 Q 2769 17 2626 61 Q 2547 85 2449 125 Q 2415 141 2382 146 L 2350 150 Z" fill="lightgray"></path>
      </clipPath>
      <path clip-path="url(#make-me-a-hanzi-clip-25)" d="M 2162 112 L 2205 97 L 2300 128 L 2364 129 L 2422 114 L 2673 15 L 2810 -17 L 2868 -17 L 2992 9 " fill="none" id="make-me-a-hanzi-animation-25" stroke-dasharray="993 1986" stroke-linecap="round"></path>

      <clipPath id="make-me-a-hanzi-clip-26">
      <path d="M 3598 540 Q 3594 584 3552 602 Q 3517 624 3469 635 L 3444 639 Q 3429 639 3429 630 Q 3429 626 3433 622 L 3443 608 Q 3452 593 3509 526 Q 3533 493 3564 493 Q 3598 495 3598 540 Z" fill="lightgray"></path>
      </clipPath>
      <path clip-path="url(#make-me-a-hanzi-clip-26)" d="M 3438 629 L 3496 594 L 3539 559 L 3564 525 " fill="none" id="make-me-a-hanzi-animation-26" stroke-dasharray="293 586" stroke-linecap="round"></path>

      <clipPath id="make-me-a-hanzi-clip-27">
      <path d="M 3344 100 L 3380 116 L 3453 151 Q 3484 169 3522 192 L 3820 396 L 3844 410 L 3851 416 Q 3856 419 3854 432 Q 3850 439 3837 450 Q 3787 484 3756 482 Q 3747 482 3720 470 Q 3692 458 3655 449 Q 3344 374 3293 370 L 3255 365 Q 3244 364 3241 357 Q 3237 350 3247 342 Q 3253 338 3273 330 L 3295 318 Q 3318 313 3337 318 L 3381 332 L 3687 416 Q 3708 422 3711 418 Q 3714 413 3701 400 L 3673 372 Q 3533 259 3394 162 Q 3336 124 3329 119 Q 3321 113 3289 104 C 3261 94 3317 88 3344 100 Z" fill="lightgray"></path>
      </clipPath>
      <path clip-path="url(#make-me-a-hanzi-clip-27)" d="M 3250 353 L 3306 343 L 3326 345 L 3713 442 L 3741 440 L 3766 426 L 3751 399 L 3729 376 L 3553 244 L 3403 146 L 3345 114 L 3324 106 L 3315 109 L 3310 103 " fill="none" id="make-me-a-hanzi-animation-27" stroke-dasharray="1229 2458" stroke-linecap="round"></path>

      <clipPath id="make-me-a-hanzi-clip-28">
      <path d="M 3956 -28 Q 3919 -27 3851 -24 Q 3687 -15 3577 23 L 3474 60 Q 3405 86 3391 89 L 3344 100 L 3289 103.5 Q 3257 94 3208 94 L 3177 94 Q 3161 93 3149 96 Q 3140 96 3138 98 Q 3129 98 3127 95 L 3127 84 Q 3127 69 3141.5 52 Q 3156 35 3179 29 Q 3187 27 3222 39 Q 3282 63 3356 50 Q 3385 45 3436.5 23.5 Q 3488 2 3691 -88 Q 3799 -136 3835 -136 Q 3871 -136 3997 -88 Q 4004 -85 4005 -85 L 4050 -64 L 4073 -56 Q 4084 -52 4086 -46 Q 4091 -40 4087.5 -35 Q 4084 -30 4067 -30 L 3956 -28 Z" fill="lightgray"></path>
      </clipPath>
      <path clip-path="url(#make-me-a-hanzi-clip-28)" d="M 3134 90 L 3165 66 L 3187 62 L 3294 79 L 3356 74 L 3456 42 L 3651 -34 L 3815 -77 L 3912 -72 L 4081 -40 " fill="none" id="make-me-a-hanzi-animation-28" stroke-dasharray="1113 2226" stroke-linecap="round"></path>

</g>
</svg>
